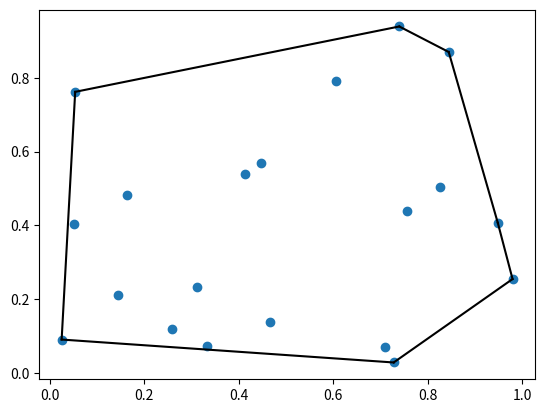

Python code for this plot:
# -*- coding: utf-8 -*-
"""
Created on Sat Nov  2 16:00:56 2019

[redacted]
"""
import numpy as np

from scipy.spatial import ConvexHull, convex_hull_plot_2d
points = np.random.rand(20, 2)   # 30 random points in 2-D
hull = ConvexHull(points)

import matplotlib.pyplot as plt
plt.plot(points[:,0], points[:,1], 'o')
for simplex in hull.simplices:
    plt.plot(points[simplex, 0], points[simplex, 1], 'k-')

plt.show()